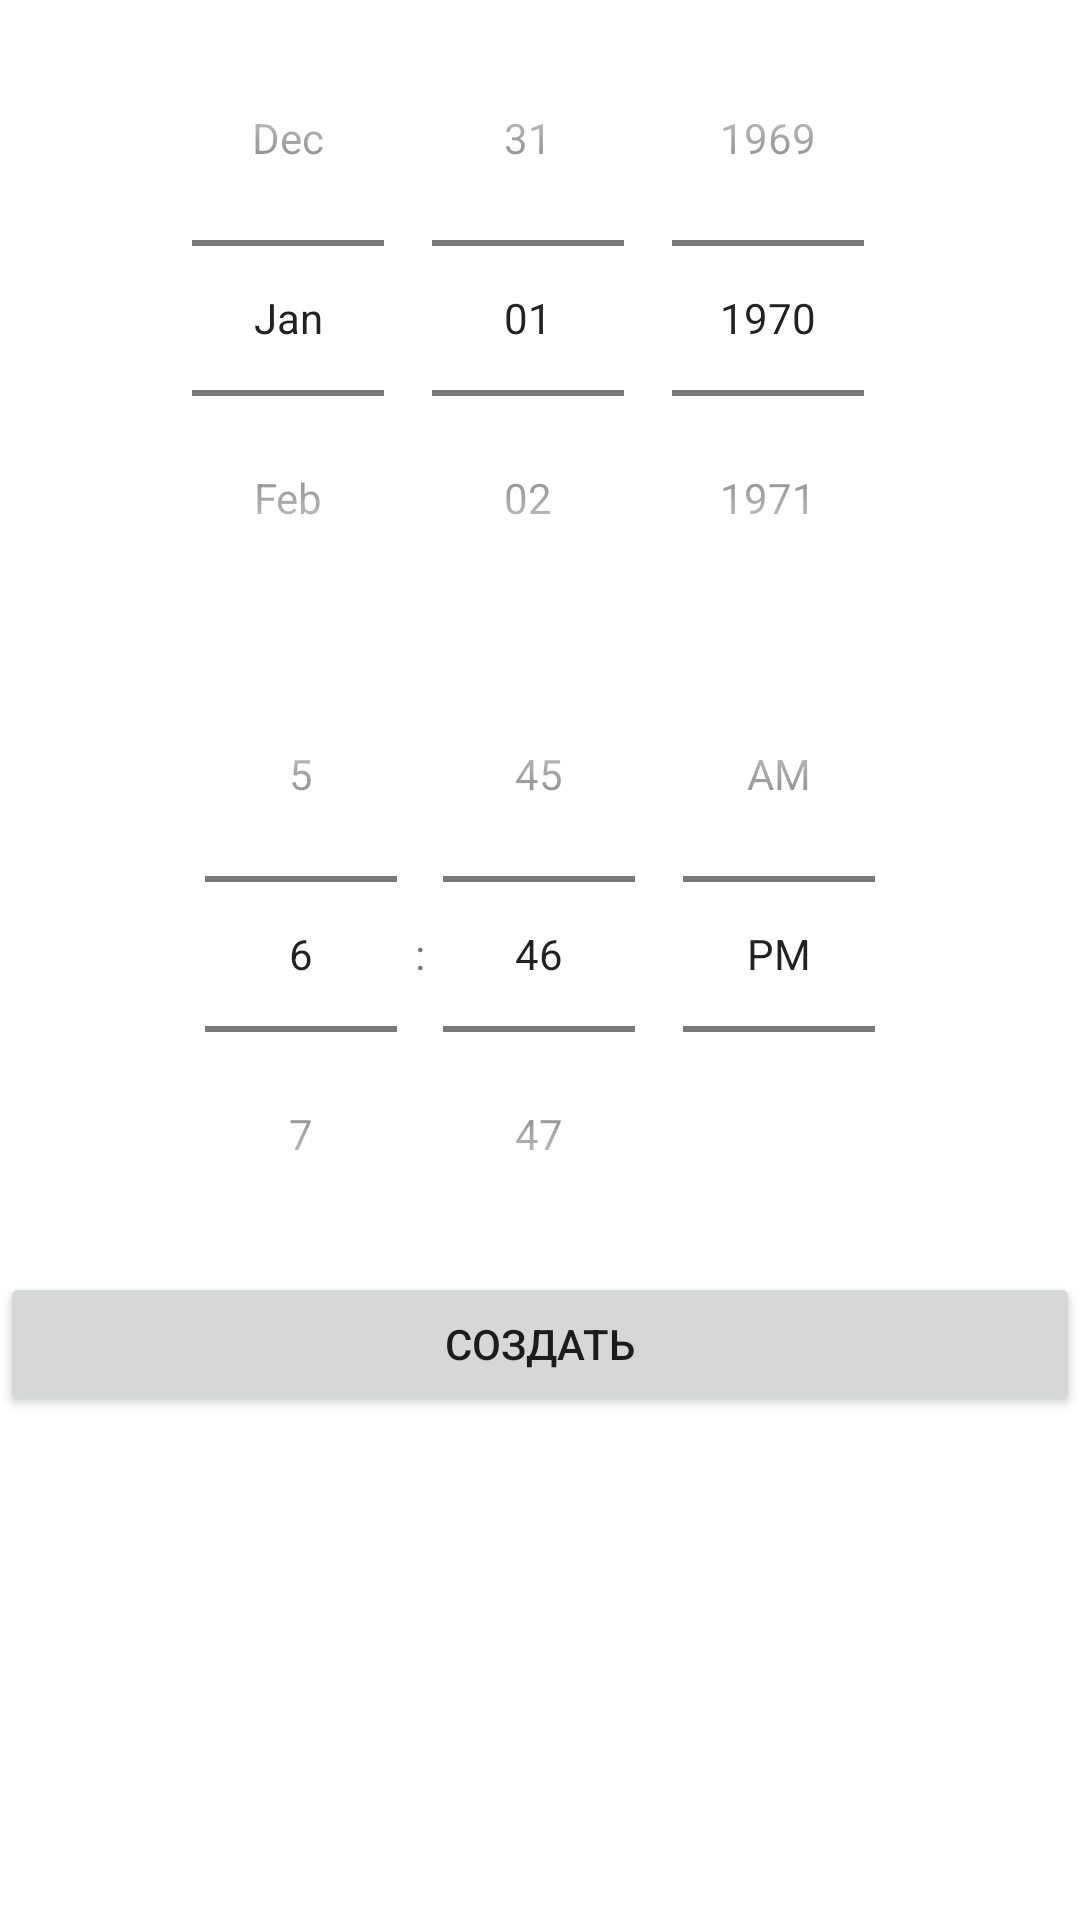

Here is an Android app screen rendered from its layout file. Give the layout XML and the strings, colors and styles it references.
<!-- AndroidManifest.xml: application theme Theme.MaterialComponents.DayNight -->
<!-- res/layout/activity_notification_with_detail_page.xml -->
<?xml version="1.0" encoding="utf-8"?>
<LinearLayout xmlns:android="http://schemas.android.com/apk/res/android"
    xmlns:app="http://schemas.android.com/apk/res-auto"
    xmlns:tools="http://schemas.android.com/tools"
    android:layout_width="match_parent"
    android:layout_height="match_parent"
    android:gravity="top"
    android:orientation="vertical"
    tools:context=".Notification_withDetailPage">


    <ScrollView
        android:layout_width="match_parent"
        android:layout_height="match_parent">

        <LinearLayout
            android:layout_width="match_parent"
            android:layout_height="wrap_content"
            android:orientation="vertical" >

            <DatePicker
                android:id="@+id/datePicker"
                android:layout_width="wrap_content"
                android:layout_height="wrap_content"
                android:layout_gravity="center"
                android:calendarViewShown="false"
                android:datePickerMode="spinner" />

            <TimePicker
                android:id="@+id/timePicker"
                android:layout_width="match_parent"
                android:layout_height="wrap_content"
                android:timePickerMode="spinner" />

            <Button
                android:layout_width="match_parent"
                android:layout_height="wrap_content"
                android:onClick="createNotification"
                android:text="Создать" />
        </LinearLayout>
    </ScrollView>

    

</LinearLayout>
<!-- resources referenced by this layout -->
<resources>

</resources>
